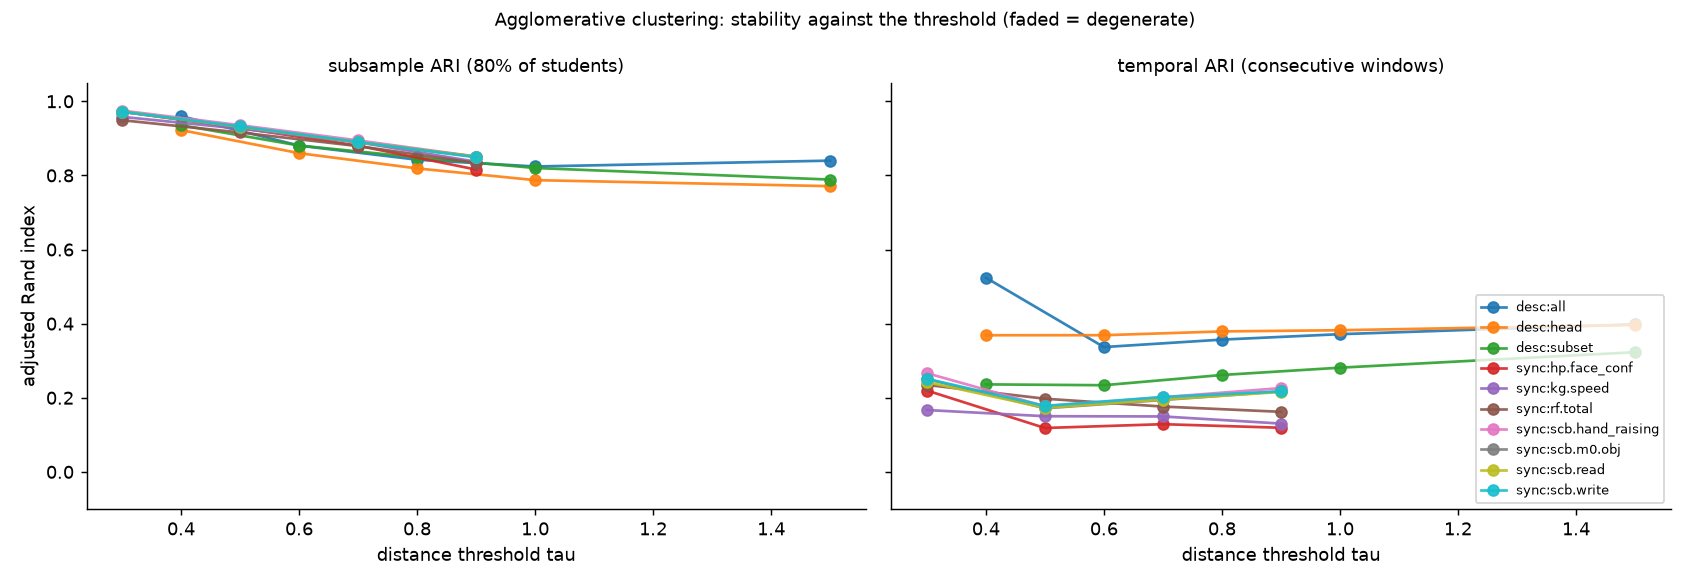

The file beside this chart, header and first rows:
space, method, param, windows, subsample_ari, temporal_ari, silhouette, clusters_per_student, one_cluster, mostly_alone, usable
sync:kg.speed, agglomerative, 0.5, 7038, 0.9262, 0.1502, 0.2677, 0.6299, 0.0, 0.77, True
sync:rf.total, agglomerative, 0.5, 7038, 0.9159, 0.1974, 0.3259, 0.5468, 0.008809, 0.6017, True
sync:scb.hand_raising, agglomerative, 0.7, 7038, 0.8945, 0.2015, 0.2346, 0.5827, 0.0001421, 0.6057, True
sync:scb.read, agglomerative, 0.7, 7038, 0.8902, 0.1953, 0.2384, 0.5666, 0.0002842, 0.5554, True
sync:scb.write, agglomerative, 0.7, 7038, 0.8901, 0.202, 0.2385, 0.5737, 0.0, 0.5793, True
sync:kg.speed, agglomerative, 0.7, 7038, 0.8897, 0.1496, 0.3306, 0.4392, 0.0002842, 0.2163, True
sync:scb.m0.obj, agglomerative, 0.7, 7038, 0.8894, 0.1941, 0.2364, 0.5687, 0.0004263, 0.559, True
sync:hp.face_conf, agglomerative, 0.7, 7038, 0.8803, 0.1287, 0.2723, 0.4804, 0.0002842, 0.3349, True
sync:rf.total, agglomerative, 0.7, 7038, 0.8791, 0.1762, 0.3696, 0.3785, 0.03169, 0.1435, True
sync:scb.hand_raising, agglomerative, 0.9, 7038, 0.8509, 0.2261, 0.2518, 0.4401, 0.001989, 0.2874, True
sync:scb.m0.obj, agglomerative, 0.9, 7038, 0.8508, 0.2171, 0.2557, 0.4288, 0.00341, 0.2801, True
sync:scb.read, agglomerative, 0.9, 7038, 0.8504, 0.2157, 0.257, 0.4289, 0.003978, 0.2826, True
sync:scb.write, agglomerative, 0.9, 7038, 0.8489, 0.2173, 0.2549, 0.4336, 0.002273, 0.2833, True
desc:subset, agglomerative, 0.8, 7038, 0.8486, 0.2615, 0.2123, 0.5125, 0.0001421, 0.4561, True
desc:all, agglomerative, 0.8, 7038, 0.8424, 0.3569, 0.1295, 0.5826, 0.0001421, 0.6284, True
desc:all, agglomerative, 1.5, 7038, 0.8399, 0.3981, 0.2942, 0.2584, 0.07801, 0.0341, True
sync:kg.speed, agglomerative, 0.9, 7038, 0.8369, 0.1304, 0.3622, 0.2847, 0.001563, 0.01819, True
sync:rf.total, agglomerative, 0.9, 7038, 0.8337, 0.1621, 0.3735, 0.2468, 0.1041, 0.01719, True
desc:all, agglomerative, 1.0, 7038, 0.8241, 0.3716, 0.1743, 0.4506, 0.002984, 0.3072, True
desc:subset, agglomerative, 1.0, 7038, 0.82, 0.2812, 0.2477, 0.4087, 0.001421, 0.1876, True
desc:head, agglomerative, 0.8, 7038, 0.8189, 0.379, 0.1974, 0.5103, 0.0, 0.4483, True
sync:hp.face_conf, agglomerative, 0.9, 7038, 0.8158, 0.1191, 0.3111, 0.291, 0.0007104, 0.01876, True
desc:subset, agglomerative, 1.5, 7038, 0.7888, 0.323, 0.328, 0.2528, 0.03879, 0.01236, True
desc:head, agglomerative, 1.0, 7038, 0.7872, 0.3822, 0.228, 0.4021, 0.0004263, 0.1584, True
desc:head, agglomerative, 1.5, 7038, 0.771, 0.3966, 0.3088, 0.2422, 0.06053, 0.01392, True
desc:subset, hdbscan, 2.0, 7038, 0.675, 0.2527, 0.2033, 0.3517, 0.07957, 0.1914, True
desc:head, hdbscan, 2.0, 7038, 0.6682, 0.3092, 0.1616, 0.3768, 0.06749, 0.2286, True
desc:all, hdbscan, 2.0, 7038, 0.6645, 0.2498, 0.122, 0.5128, 0.03055, 0.4591, True
sync:scb.hand_raising, hdbscan, 2.0, 7038, 0.6559, 0.2655, 0.1115, 0.3623, 0.1655, 0.2438, True
sync:scb.read, hdbscan, 2.0, 7038, 0.6555, 0.2557, 0.1156, 0.3661, 0.1481, 0.2383, True
sync:scb.m0.obj, hdbscan, 2.0, 7038, 0.6524, 0.2563, 0.1109, 0.361, 0.1493, 0.2333, True
sync:scb.write, hdbscan, 2.0, 7038, 0.6498, 0.2605, 0.114, 0.3682, 0.1446, 0.2427, True
sync:rf.total, hdbscan, 2.0, 7038, 0.6346, 0.1406, 0.2939, 0.3516, 0.1275, 0.1837, True
sync:kg.speed, hdbscan, 2.0, 7038, 0.6293, 0.1112, 0.2603, 0.292, 0.1742, 0.1023, True
sync:hp.face_conf, hdbscan, 2.0, 7038, 0.5972, 0.1379, 0.1538, 0.2298, 0.2849, 0.06138, True
sync:scb.read, hdbscan, 3.0, 7038, 0.5455, 0.1303, 0.01632, 0.6241, 0.07232, 0.6584, True
sync:scb.m0.obj, hdbscan, 3.0, 7038, 0.5422, 0.1329, 0.01555, 0.625, 0.07104, 0.6621, True
sync:scb.write, hdbscan, 3.0, 7038, 0.5391, 0.1422, 0.01379, 0.6221, 0.07118, 0.6517, True
sync:scb.hand_raising, hdbscan, 3.0, 7038, 0.5373, 0.1415, 0.01583, 0.6211, 0.07275, 0.6544, True
sync:rf.total, hdbscan, 3.0, 7038, 0.497, 0.07467, 0.04342, 0.5356, 0.06436, 0.5105, True
sync:kg.speed, hdbscan, 3.0, 7038, 0.4917, 0.06832, 0.04369, 0.4991, 0.06763, 0.4443, True
sync:hp.face_conf, hdbscan, 3.0, 7038, 0.4708, 0.05745, -0.007337, 0.5041, 0.07872, 0.4594, True
sync:scb.hand_raising, agglomerative, 0.3, 7038, 0.975, 0.2663, 0.1324, 0.9076, 0.0, 0.9976, False
sync:scb.read, agglomerative, 0.3, 7038, 0.9724, 0.2424, 0.1324, 0.9003, 0.0, 0.9976, False
sync:hp.face_conf, agglomerative, 0.3, 7038, 0.9723, 0.2196, 0.1422, 0.8908, 0.0, 0.9962, False
sync:scb.write, agglomerative, 0.3, 7038, 0.9719, 0.2511, 0.1342, 0.9039, 0.0, 0.9979, False
sync:scb.m0.obj, agglomerative, 0.3, 7038, 0.9715, 0.2507, 0.1292, 0.9031, 0.0, 0.9976, False
desc:all, agglomerative, 0.4, 7038, 0.96, 0.524, 0.05812, 0.9296, 0.0, 0.9999, False
sync:kg.speed, agglomerative, 0.3, 7038, 0.9581, 0.1669, 0.1883, 0.8173, 0.0, 0.9817, False
sync:rf.total, agglomerative, 0.3, 7038, 0.949, 0.2347, 0.2477, 0.7409, 0.0005683, 0.8585, False
sync:scb.hand_raising, agglomerative, 0.5, 7038, 0.9356, 0.1771, 0.1813, 0.7569, 0.0, 0.9531, False
desc:subset, agglomerative, 0.4, 7038, 0.9354, 0.2361, 0.1105, 0.8336, 0.0, 0.9875, False
sync:scb.write, agglomerative, 0.5, 7038, 0.9321, 0.1781, 0.1866, 0.7469, 0.0, 0.9398, False
sync:scb.read, agglomerative, 0.5, 7038, 0.931, 0.1728, 0.1865, 0.7411, 0.0001421, 0.9301, False
sync:scb.m0.obj, agglomerative, 0.5, 7038, 0.9304, 0.1716, 0.1839, 0.7443, 0.0001421, 0.9349, False
sync:hp.face_conf, agglomerative, 0.5, 7038, 0.9282, 0.1184, 0.2033, 0.7058, 0.0002842, 0.9143, False
desc:head, agglomerative, 0.4, 7038, 0.9224, 0.3687, 0.09508, 0.8575, 0.0, 0.9973, False
desc:subset, agglomerative, 0.6, 7038, 0.8807, 0.2339, 0.1653, 0.6547, 0.0, 0.8039, False
desc:all, agglomerative, 0.6, 7038, 0.8805, 0.3368, 0.08854, 0.7536, 0.0, 0.9231, False
desc:head, agglomerative, 0.6, 7038, 0.86, 0.3688, 0.1543, 0.6629, 0.0, 0.8569, False
... 3 more rows
